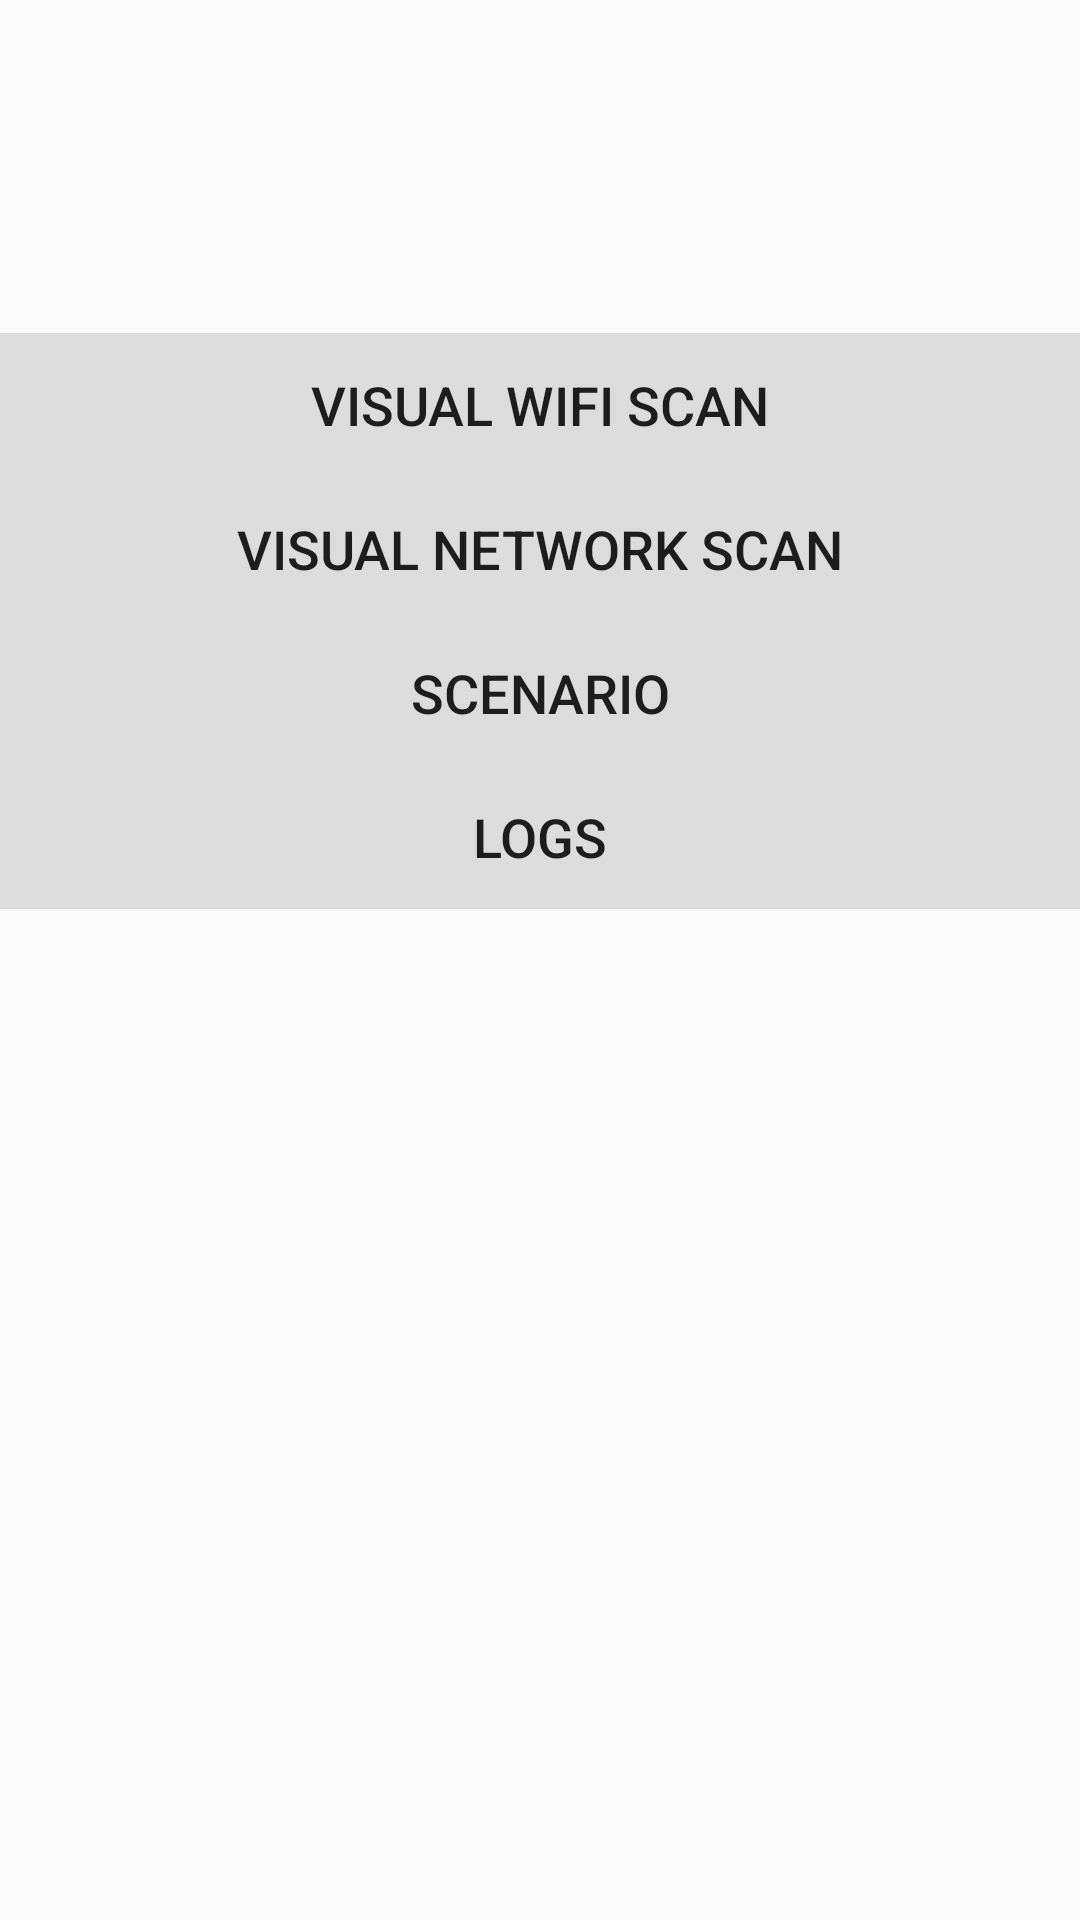

Android layout source for this screen:
<!-- AndroidManifest.xml: application theme AppTheme -->
<!-- res/layout/activity_main.xml -->
<?xml version="1.0" encoding="utf-8"?>
<android.support.constraint.ConstraintLayout xmlns:android="http://schemas.android.com/apk/res/android"
    xmlns:app="http://schemas.android.com/apk/res-auto"
    xmlns:tools="http://schemas.android.com/tools"
    android:layout_width="match_parent"
    android:layout_height="match_parent"
    tools:context="com.example.fadi.networkinfoapi24.Activities.MainActivity">

    <Button
        android:id="@+id/gsm"
        style="@style/Widget.AppCompat.Button.Borderless"
        android:layout_width="0dp"
        android:layout_height="48dp"
        android:layout_marginLeft="0dp"
        android:layout_marginRight="0dp"
        android:layout_marginTop="0dp"
        android:background="?android:attr/colorControlHighlight"
        android:text="@string/Visual_Network_Scan"
        android:textSize="18sp"
        app:layout_constraintHorizontal_bias="0.0"
        app:layout_constraintLeft_toLeftOf="parent"
        app:layout_constraintRight_toRightOf="parent"
        app:layout_constraintTop_toBottomOf="@+id/wifi" />

    <Button
        android:id="@+id/wifi"
        style="@style/Widget.AppCompat.Button.Borderless"
        android:layout_width="0dp"
        android:layout_height="wrap_content"
        android:layout_marginLeft="0dp"
        android:layout_marginRight="0dp"
        android:layout_marginTop="111dp"
        android:background="?attr/colorControlHighlight"
        android:text="@string/Visual_Wifi_Scan"
        android:textSize="18sp"
        app:layout_constraintHorizontal_bias="0.0"
        app:layout_constraintLeft_toLeftOf="parent"
        app:layout_constraintRight_toRightOf="parent"
        app:layout_constraintTop_toTopOf="parent" />

    <Button
        android:id="@+id/scenarioButton"
        style="@style/Widget.AppCompat.Button.Borderless"
        android:layout_width="0dp"
        android:layout_height="48dp"
        android:background="?attr/colorControlHighlight"
        android:text="Scenario"
        android:textSize="18sp"
        app:layout_constraintHorizontal_bias="0.0"
        app:layout_constraintLeft_toLeftOf="parent"
        app:layout_constraintRight_toRightOf="parent"
        app:layout_constraintTop_toBottomOf="@+id/gsm" />

    <Button
        android:id="@+id/logButton"
        style="@style/Widget.AppCompat.Button.Borderless"
        android:layout_width="0dp"
        android:layout_height="48dp"
        android:layout_marginLeft="0dp"
        android:layout_marginRight="0dp"
        android:layout_marginTop="0dp"
        android:background="?attr/colorControlHighlight"
        android:text="Logs"
        android:textSize="18sp"
        app:layout_constraintHorizontal_bias="0.0"
        app:layout_constraintLeft_toLeftOf="parent"
        app:layout_constraintRight_toRightOf="parent"
        app:layout_constraintTop_toBottomOf="@+id/scenarioButton" />

</android.support.constraint.ConstraintLayout>
<!-- resources referenced by this layout -->
<resources>
  <string name="Visual_Network_Scan">Visual Network Scan</string>
  <string name="Visual_Wifi_Scan">Visual WiFi Scan</string>
  <style name="AppTheme" parent="Theme.AppCompat.Light.DarkActionBar">
          
          <item name="colorPrimary">@color/colorPrimary</item>
          <item name="colorPrimaryDark">@color/colorPrimaryDark</item>
          <item name="colorAccent">@color/colorAccent</item>
      </style>
  <color name="colorPrimary">#6471b7</color>
  <color name="colorPrimaryDark">#303F9F</color>
  <color name="colorAccent">#FF4081</color>
</resources>
